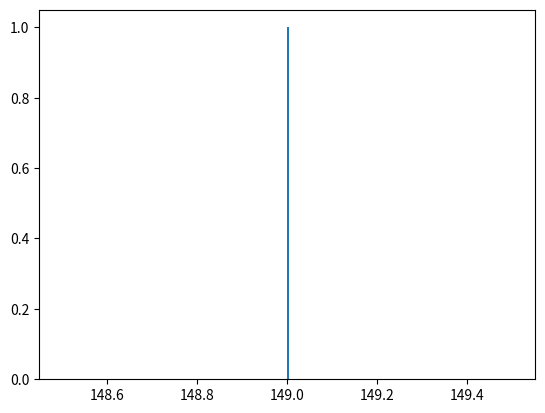

The script that saved this image:
import random
import time
from matplotlib import pyplot as plt 

def get_card_type_range(card_type):
    global CARD_IDS
    return min(CARD_IDS[card_type]), max(CARD_IDS[card_type])

def get_card_type(card_id):
    global CARD_IDS

    for card_type in CARD_IDS:
        if card_id >= min(CARD_IDS[card_type]) and card_id <= max(CARD_IDS[card_type]):
            return card_type
    return "No such card_id exists!"

def get_card_index_for_type(card_id):
    global CARD_IDS

    card_type = get_card_type(card_id)

    for index, id in enumerate(CARD_IDS[card_type]):
        if id == card_id:
            return index
    
    return "No index could be found!"

NUMBER_OF_CARDS_IN_BOOSTER = {
    # 15 cards contained in a single booster
    # -> 1 Land
    # -> 10 common
    # -> 3 uncommon
    # -> 1 rare/mythic
    # -> 1 token
    "LANDS":            1,
    "COMMONS":          10,  
    "UNCOMMONS":        3,
    "RARES/MYTHICS":    1,
    "TOKENS":           1
}

# Total number of each type of card in a collection:
NUMBER_OF_CARDS_IN_COLLECTION = {
    "LANDS":            30,
    "COMMONS":          50,  
    "UNCOMMONS":        25,
    "RARES/MYTHICS":    20,
    "TOKENS":           10
}

# Singular number for totals:
# TOTAL_CARDS_IN_COLLECTION = 0
# for card_type in NUMBER_OF_CARDS_IN_COLLECTION:
#     TOTAL_CARDS_IN_COLLECTION += NUMBER_OF_CARDS_IN_COLLECTION[card_type]

# Generate the card ids:
CARD_IDS = {}

start = 0
for card_type in NUMBER_OF_CARDS_IN_COLLECTION:
    card_ids_for_type = []

    for card_id in range( start, start + NUMBER_OF_CARDS_IN_COLLECTION[card_type] ):
        card_ids_for_type.append(card_id)
    
    if card_type == "RARES/MYTHICS":
        # This means that the next type will be TOKENS, thus we can use a different start number:
        start = - NUMBER_OF_CARDS_IN_COLLECTION["TOKENS"]
    else:
        # Use negative numbers, this makes the tokens seem less valuable.
        start += NUMBER_OF_CARDS_IN_COLLECTION[card_type]
    
    CARD_IDS[card_type] = card_ids_for_type

# Specify how many simulations need to be run:
SIMULATIONS = 1#1_000

# Specify if booster packs can have duplicates:
duplicates_allowed = False

# Debug statement:
show_status_print_statement = False

# Track the amount of booster packs that were opened per simulation:
booster_packs_per_simulation = []

# Collection criteria to determine if a simulation is complete: (In this case if all cards have been collected)
#collection_has_been_completed = lambda a, b, c, d, e: a == 100 and b == 100 and c == 100 and d == 100 and e == 100

collection_has_been_completed = lambda dict: all([dict[x] == 100 for x in dict])

# Commence simulating the pack openings and record the time:
t = time.time()

for sim in range(SIMULATIONS):
    
    booster_packs_opened = 0
    
    # Format for collections:
    # { card_type, number of cards for each card_id }
    my_collection = {
        "LANDS":            [0 for x in range(NUMBER_OF_CARDS_IN_COLLECTION["LANDS"])],
        "COMMONS":          [0 for x in range(NUMBER_OF_CARDS_IN_COLLECTION["COMMONS"])],  
        "UNCOMMONS":        [0 for x in range(NUMBER_OF_CARDS_IN_COLLECTION["UNCOMMONS"])],
        "RARES/MYTHICS":    [0 for x in range(NUMBER_OF_CARDS_IN_COLLECTION["RARES/MYTHICS"])],
        "TOKENS":           [0 for x in range(NUMBER_OF_CARDS_IN_COLLECTION["TOKENS"])]
    }

    # Completion of the collection is tracked:
    completion_stats = {
        "LANDS":            0,
        "COMMONS":          0,  
        "UNCOMMONS":        0,
        "RARES/MYTHICS":    0,
        "TOKENS":           0
    }

    # Iterate until the specified criteria is reached:
    while not collection_has_been_completed(completion_stats):

        # Generate a new booster pack:
        booster_pack = {
            "LANDS":            [],
            "COMMONS":          [],  
            "UNCOMMONS":        [],
            "RARES/MYTHICS":    [],
            "TOKENS":           []
        }   

        # Randomize the booster pack cards:
        for card_type in NUMBER_OF_CARDS_IN_BOOSTER:
            a, b = get_card_type_range(card_type)

            for x in range(NUMBER_OF_CARDS_IN_BOOSTER[card_type]):

                card_id = random.randint(a, b)

                if not duplicates_allowed:
                    # Making sure no duplicates are generated by the computer:
                    while card_id in booster_pack[card_type]:
                        card_id = random.randint(a, b)
                
                booster_pack[card_type].append(card_id)

        # Add each card to my_collection:
        for card_type in booster_pack:
            for card_id in booster_pack[card_type]:
                my_collection[card_type][get_card_index_for_type(card_id)] += 1 

        # Increment the amount of booster packs opened:
        booster_packs_opened += 1

        # Calculate the completion statistics:
        completion_stats = {
            "LANDS":            int( (NUMBER_OF_CARDS_IN_COLLECTION["LANDS"] - my_collection["LANDS"].count(0)) / (NUMBER_OF_CARDS_IN_COLLECTION["LANDS"]) * 100 ),
            
            "COMMONS":          int( (NUMBER_OF_CARDS_IN_COLLECTION["COMMONS"] - my_collection["COMMONS"].count(0)) / (NUMBER_OF_CARDS_IN_COLLECTION["COMMONS"]) * 100 ),  
            
            "UNCOMMONS":        int( (NUMBER_OF_CARDS_IN_COLLECTION["UNCOMMONS"] - my_collection["UNCOMMONS"].count(0)) / (NUMBER_OF_CARDS_IN_COLLECTION["UNCOMMONS"]) * 100 ),
            
            "RARES/MYTHICS":    int( (NUMBER_OF_CARDS_IN_COLLECTION["RARES/MYTHICS"] - my_collection["RARES/MYTHICS"].count(0)) / (NUMBER_OF_CARDS_IN_COLLECTION["RARES/MYTHICS"]) * 100 ),
            
            "TOKENS":           int( (NUMBER_OF_CARDS_IN_COLLECTION["TOKENS"] - my_collection["TOKENS"].count(0)) / (NUMBER_OF_CARDS_IN_COLLECTION["TOKENS"]) * 100 )
        }

    # Record the booster packs for this simulation:
    booster_packs_per_simulation.append(booster_packs_opened)

    # Print to screen that the simulation is done:
    if show_status_print_statement:
        print(f"Simulation {sim + 1} completed successfully.")

print()
print(f"Time taken for completion of all simulations: {round(time.time() - t, 4)} seconds")
# print()
# print("booster_packs_per_simulation:")
# print(booster_packs_per_simulation)
plt.hist(booster_packs_per_simulation, 200)
plt.show()